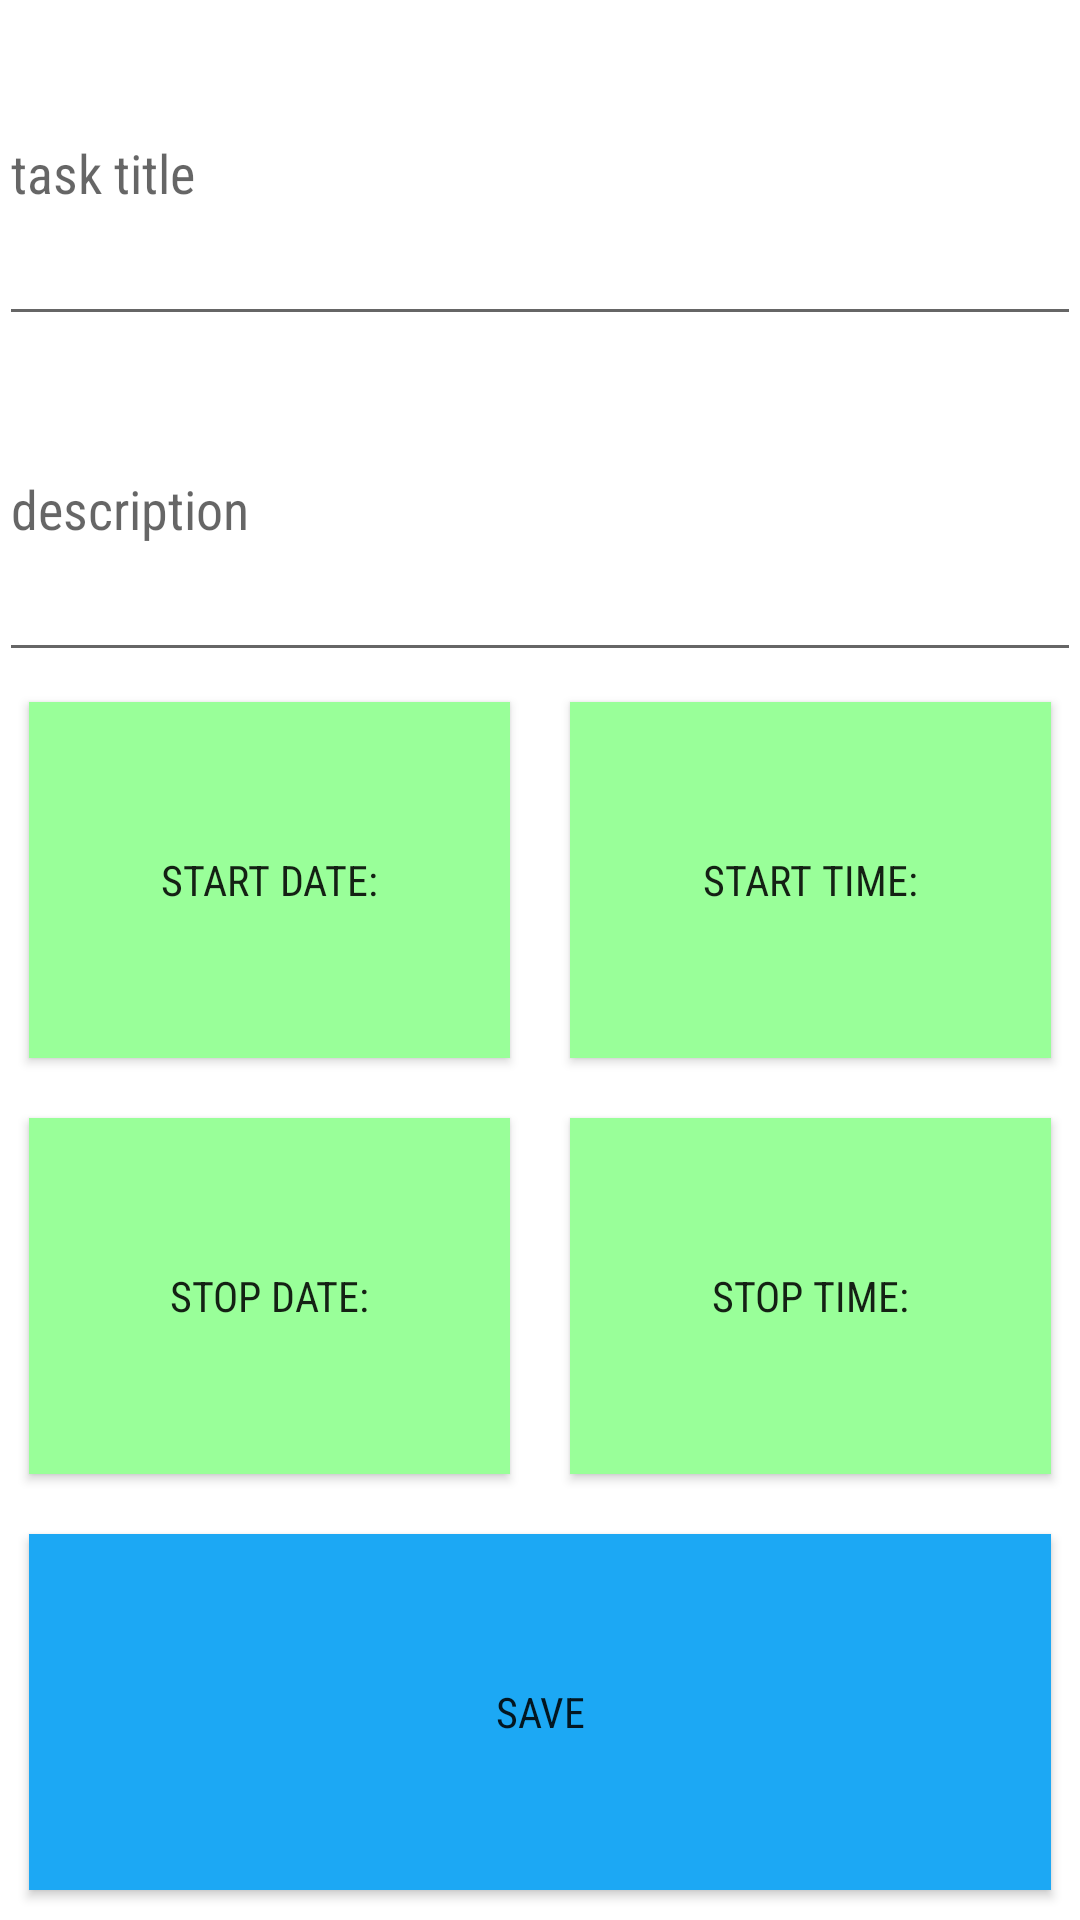

Layout XML and referenced resources for this Android screen:
<!-- AndroidManifest.xml: application theme AppTheme -->
<!-- res/layout/activity_task_save_update.xml -->
<RelativeLayout xmlns:android="http://schemas.android.com/apk/res/android"
    xmlns:tools="http://schemas.android.com/tools" android:layout_width="match_parent"
    android:layout_height="match_parent" android:paddingLeft="@dimen/activity_horizontal_margin"
    android:paddingRight="@dimen/activity_horizontal_margin"
    android:paddingTop="@dimen/activity_vertical_margin"
    android:paddingBottom="@dimen/activity_vertical_margin"
    android:background="@color/task_keeper_white"
    tools:context="gyri.taskkeeper.TaskSaveUpdateActivity">

    <LinearLayout
        android:orientation="vertical"
        android:layout_width="fill_parent"
        android:layout_height="fill_parent"
        android:weightSum="5"
        android:layout_alignParentTop="true"
        android:layout_alignParentLeft="true"
        android:layout_alignParentStart="true"

        android:id="@+id/task_top_layout">


        <EditText
            android:layout_width="match_parent"
            android:layout_height="wrap_content"
            android:layout_weight="1"
            android:fontFamily="sans-serif-condensed"
            android:hint="task title"
            android:id="@+id/task_title" />

        <EditText
            android:layout_width="match_parent"
            android:layout_height="wrap_content"
            android:id="@+id/task_description"
            android:fontFamily="sans-serif-condensed"
            android:hint="description"
            android:layout_weight="1"/>
        <LinearLayout
            android:orientation="horizontal"
            android:layout_width="match_parent"
            android:layout_height="wrap_content"
            android:layout_gravity="center_horizontal"
            android:layout_weight="1"
            android:weightSum="2">

            <Button
                android:layout_width="fill_parent"
                android:layout_height="fill_parent"
                android:text="Start Date:"
                android:background="@color/task_keeper_greenshade"
                android:layout_margin="10dp"
                android:layout_weight="1"
                android:fontFamily="sans-serif-condensed"
                android:id="@+id/start_date" />

            <Button
                android:layout_width="fill_parent"
                android:layout_height="fill_parent"
                android:text="Start Time:"
                android:layout_weight="1"
                android:fontFamily="sans-serif-condensed"
                android:layout_margin="10dp"
                android:background="@color/task_keeper_greenshade"
                android:id="@+id/start_time" />
        </LinearLayout>

        <LinearLayout
            android:orientation="horizontal"
            android:layout_width="match_parent"
            android:layout_height="wrap_content"
            android:layout_gravity="center_horizontal"
            android:layout_weight="1"
            android:weightSum="2">

            <Button
                android:layout_width="fill_parent"
                android:layout_height="fill_parent"
                android:text="Stop Date:"
                android:id="@+id/stop_date"
                android:fontFamily="sans-serif-condensed"
                android:layout_margin="10dp"
                android:background="@color/task_keeper_greenshade"
                android:layout_weight="1"/>

            <Button
                android:layout_width="fill_parent"
                android:layout_height="fill_parent"
                android:text="Stop Time:"
                android:id="@+id/stop_time"
                android:fontFamily="sans-serif-condensed"
                android:layout_margin="10dp"
                android:background="@color/task_keeper_greenshade"
                android:layout_weight="1"/>
        </LinearLayout>

        <Button
            android:layout_width="match_parent"
            android:layout_height="wrap_content"
            android:text="Save"
            android:id="@+id/task_save"
            android:fontFamily="sans-serif-condensed"
            android:layout_gravity="center_horizontal"
            android:background="@color/task_keeper_blue"
            android:layout_margin="10dp"
            android:layout_weight="1" />
    </LinearLayout>
</RelativeLayout>
<!-- resources referenced by this layout -->
<resources>
  <color name="task_keeper_blue">#ff1ca8f4</color>
  <color name="task_keeper_greenshade">#99FF99</color>
  <color name="task_keeper_white">#ffffff</color>
  <style name="AppTheme" parent="Theme.AppCompat.Light.DarkActionBar">
          <item name="actionBarStyle">@style/ActionBar.Solid.TaskKeeper</item>
          
      </style>
  <style name="ActionBar.Solid.TaskKeeper" parent="@style/Widget.AppCompat.Light.ActionBar.Solid.Inverse">
          <item name="background">@color/task_keeper_blue</item>
      </style>
</resources>
